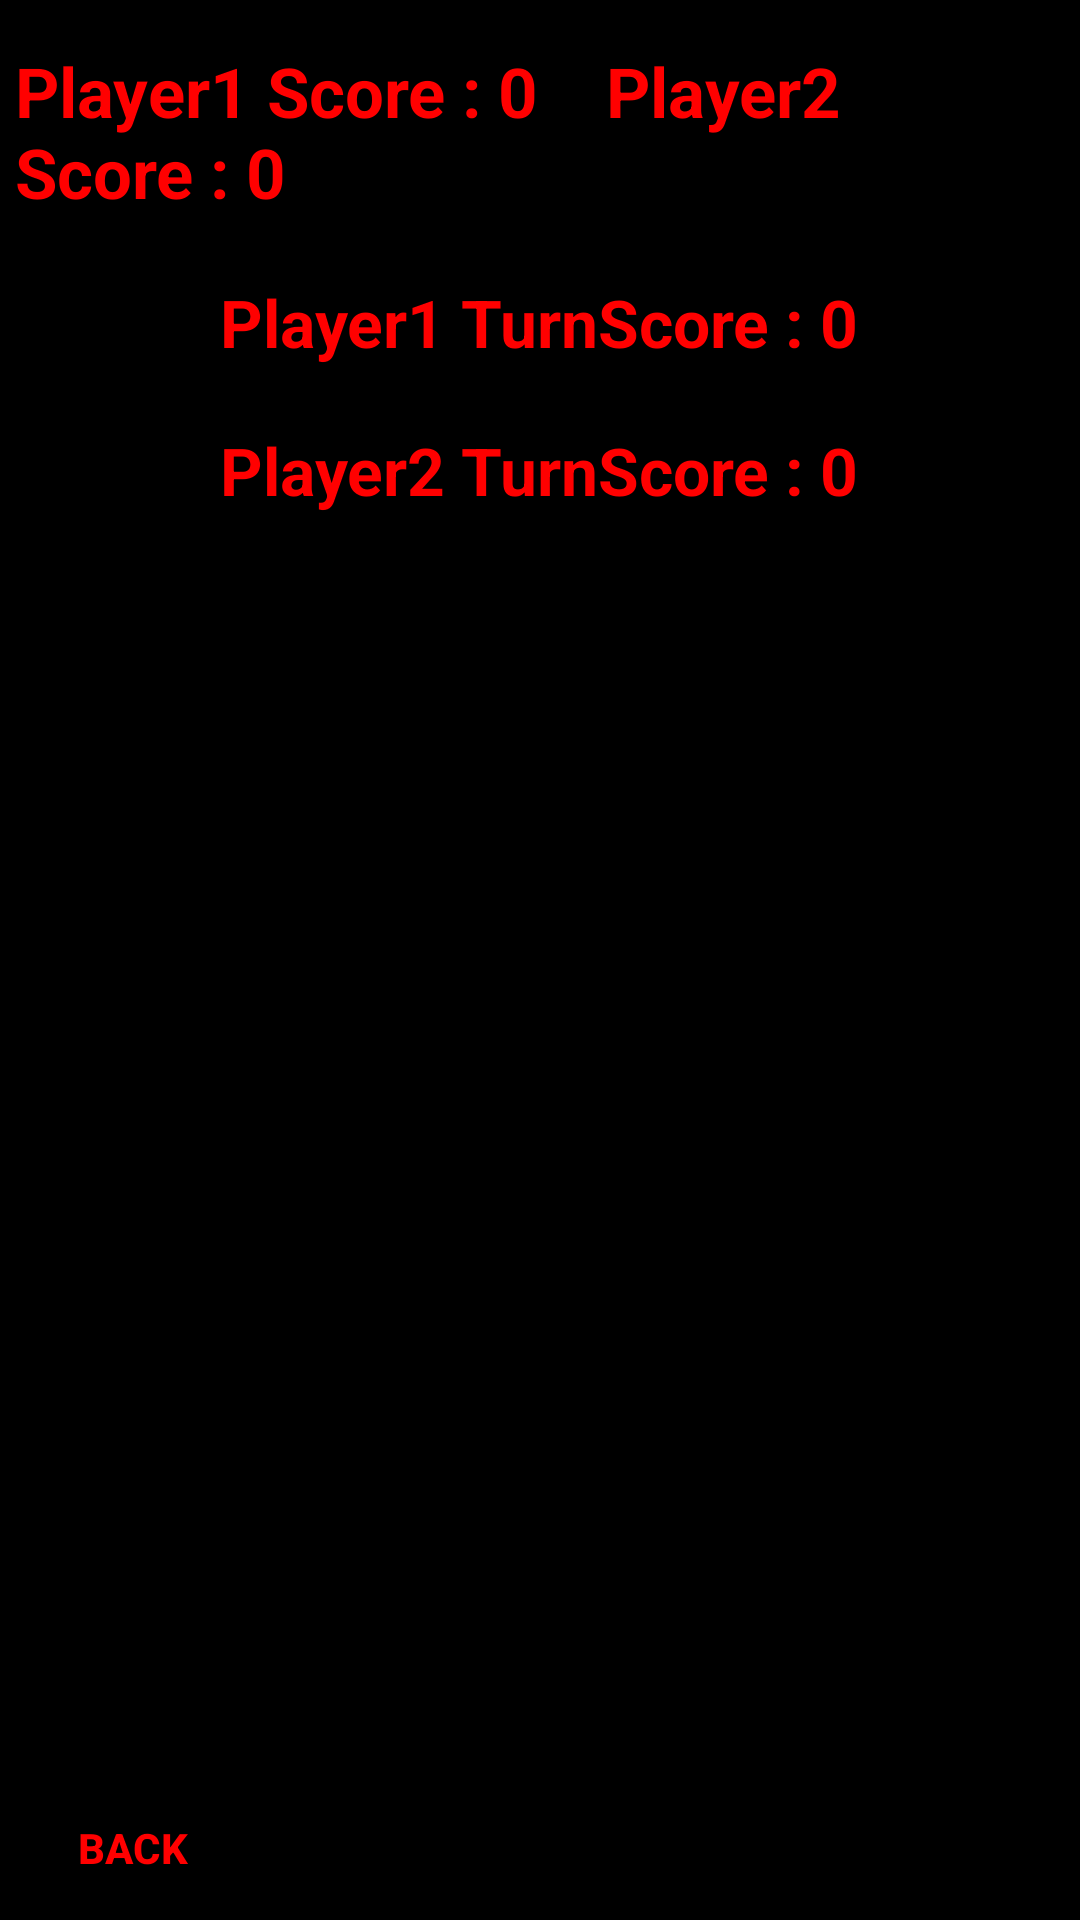

The Android layout XML behind this screen, and the referenced resources:
<!-- AndroidManifest.xml: application theme AppTheme -->
<!-- res/layout/activity_mplayeasy.xml -->
<?xml version="1.0" encoding="utf-8"?>
<RelativeLayout xmlns:android="http://schemas.android.com/apk/res/android"
    xmlns:app="http://schemas.android.com/apk/res-auto"
    xmlns:tools="http://schemas.android.com/tools"
    android:layout_width="match_parent"
    android:layout_height="match_parent"
    tools:context="myapplication.app1.gamezone.Mplayeasy"
    android:background="#000000">

    <TextView
        android:layout_width="wrap_content"
        android:layout_height="wrap_content"
        android:paddingBottom="5dp"
        android:paddingLeft="5dp"
        android:paddingRight="5dp"
        android:paddingTop="5dp"
        android:layout_marginTop="10dp"
        android:text="Player1 Score : 0    Player2 Score : 0"
        android:textStyle="bold"
        android:textSize="23dp"
        android:id="@+id/MtextView1"
        android:layout_alignParentTop="true"
        android:layout_centerHorizontal="true"
        android:textColor="#ff0000"/>
    <TextView
        android:layout_width="wrap_content"
        android:layout_height="wrap_content"
        android:text="Player1 TurnScore : 0"
        android:textStyle="bold"
        android:textSize="22dp"
        android:paddingBottom="5dp"
        android:paddingLeft="5dp"
        android:textColor="#ff0000"
        android:paddingRight="5dp"
        android:paddingTop="5dp"
        android:layout_marginTop="10dp"
        android:layout_centerHorizontal="true"
        android:layout_below="@+id/MtextView1"
        android:id="@+id/MtextView2"/>

    <TextView
        android:layout_width="wrap_content"
        android:layout_height="wrap_content"
        android:text="Player2 TurnScore : 0"
        android:textStyle="bold"
        android:textSize="22dp"
        android:paddingBottom="5dp"
        android:paddingLeft="5dp"
        android:textColor="#ff0000"
        android:paddingRight="5dp"
        android:paddingTop="5dp"
        android:layout_marginTop="10dp"
        android:layout_centerHorizontal="true"
        android:layout_below="@+id/MtextView2"
        android:id="@+id/MtextView3"/>

    <ImageView
        android:layout_width="wrap_content"
        android:layout_height="wrap_content"
        android:src="@drawable/dice1"
        android:id="@+id/image"
        android:scaleType="centerInside"
        android:layout_below="@+id/MtextView3"
        android:layout_centerHorizontal="true"
        android:layout_marginTop="50dp"
        android:layout_marginBottom="25dp"/>

    <Button
        android:layout_width="wrap_content"
        android:layout_height="wrap_content"
        tools:layout_editor_absoluteY="308dp"
        tools:layout_editor_absoluteX="16dp"
        android:text="Reset"
        android:textStyle="bold"
        android:textSize="22sp"
        android:id="@+id/Reset"
        android:layout_alignBaseline="@+id/Roll"
        android:layout_alignBottom="@+id/Roll"
        android:layout_toRightOf="@+id/image"
        android:layout_toEndOf="@+id/image"
        android:background="@drawable/button"/>

    <Button
        android:layout_width="wrap_content"
        android:layout_height="wrap_content"
        android:text="Roll"
        tools:layout_editor_absoluteY="308dp"
        tools:layout_editor_absoluteX="291dp"
        android:textStyle="bold"
        android:textSize="22sp"
        android:id="@+id/Roll"
        android:background="@drawable/button"
        android:layout_marginTop="29dp"
        android:layout_below="@+id/image"
        android:layout_toLeftOf="@+id/image"
        android:layout_toStartOf="@+id/image" />
    <Button
        android:layout_width="wrap_content"
        android:layout_height="wrap_content"
        android:background="@drawable/button"
        android:text="Hold"
        tools:layout_editor_absoluteY="308dp"
        tools:layout_editor_absoluteX="157dp"
        android:textStyle="bold"
        android:textSize="22sp"
        android:id="@+id/Hold"
        android:layout_alignBaseline="@+id/Reset"
        android:layout_alignBottom="@+id/Reset"
        android:layout_centerHorizontal="true" />

    <Button
        android:layout_width="wrap_content"
        android:layout_height="wrap_content"
        android:layout_alignParentBottom="true"
        android:layout_alignParentLeft="true"
        android:layout_alignParentStart="true"
        android:background="#000000"
        android:text="Back"
        android:textStyle="bold"
        android:textColor="#ff0000"
        android:id="@+id/Back4"/>



</RelativeLayout>
<!-- resources referenced by this layout -->
<resources>
  <style name="AppTheme" parent="Theme.AppCompat.Light.DarkActionBar">
          
          <item name="colorPrimary">@color/colorPrimary</item>
          <item name="colorPrimaryDark">@color/colorPrimaryDark</item>
          <item name="colorAccent">@color/colorAccent</item>
      </style>
  <!-- not gathered from this repository: default colours our renderer supplied (Android Studio template values) -->
  <color name="colorPrimary">#FF6200EE</color>
  <color name="colorPrimaryDark">#FF3700B3</color>
  <color name="colorAccent">#FF03DAC5</color>
</resources>
